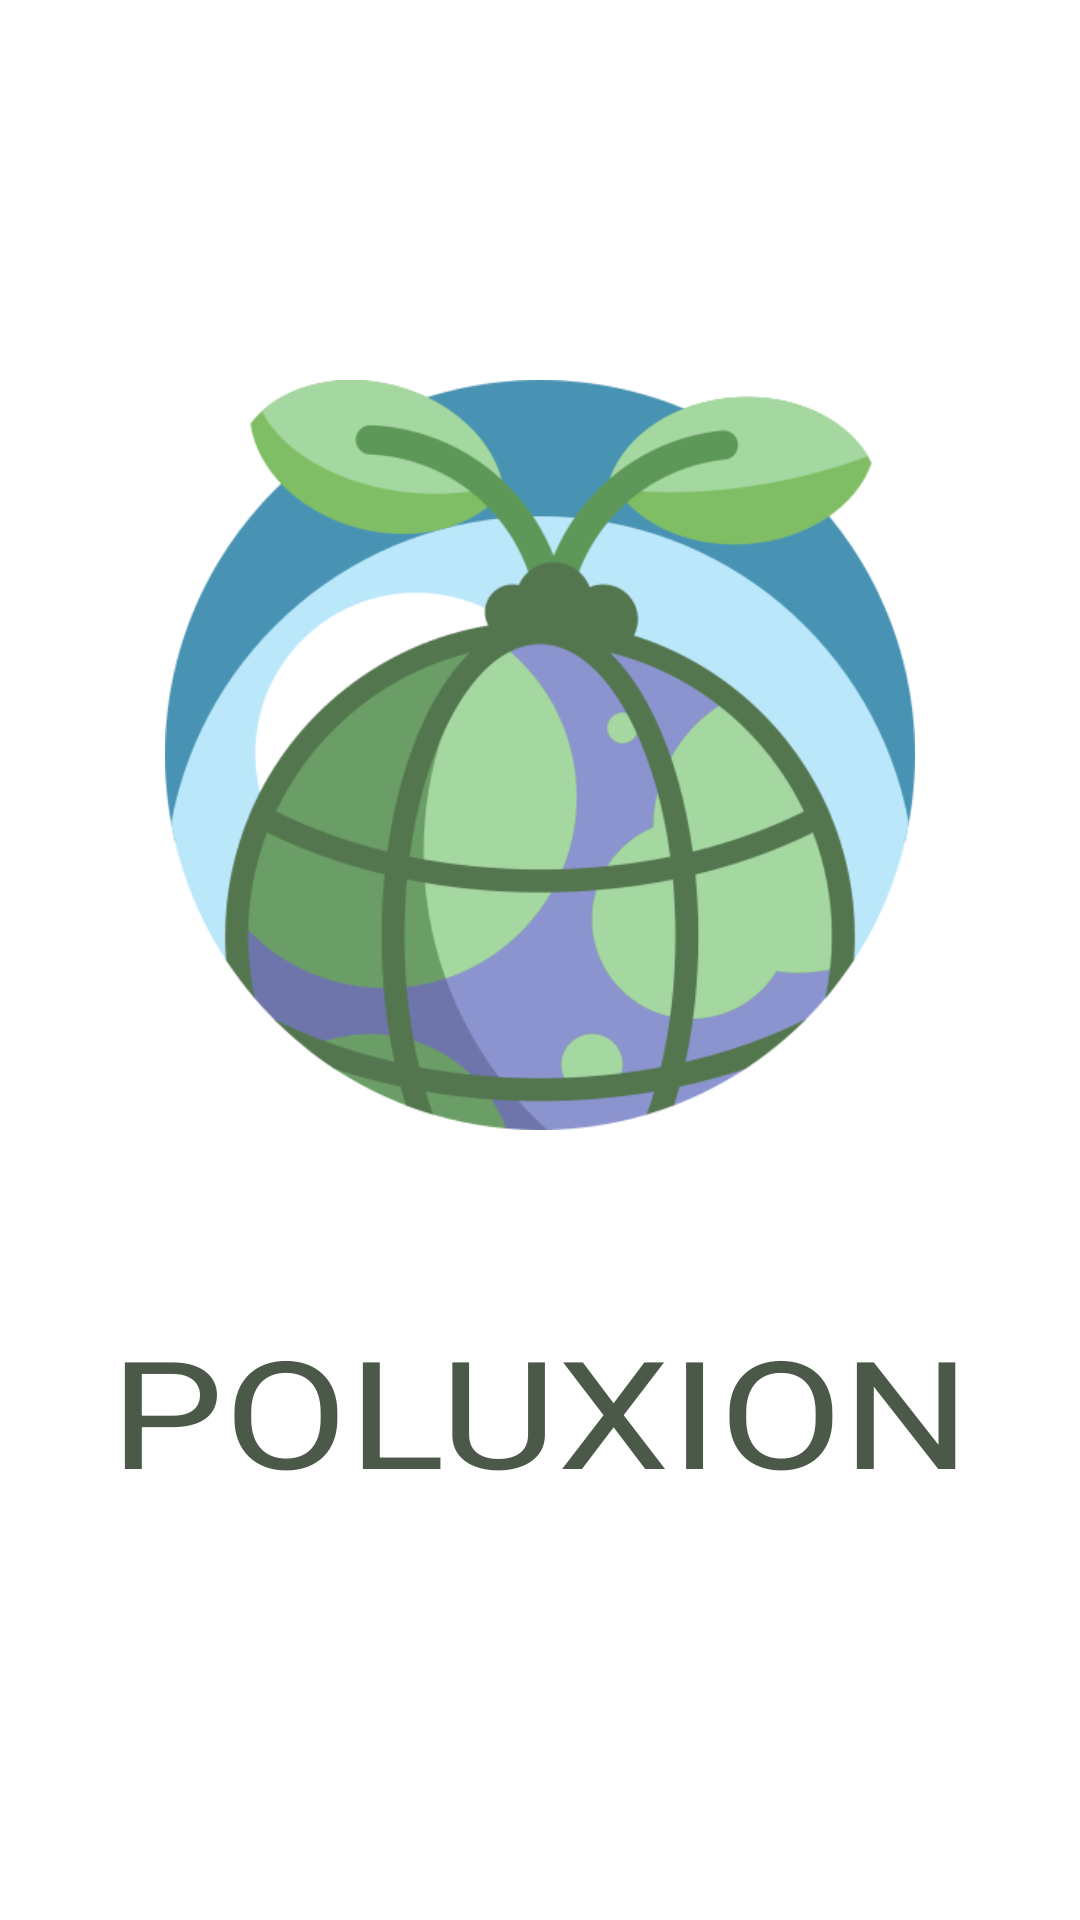

Produce the Android XML layout that renders to this screen, including the resource entries it uses.
<!-- AndroidManifest.xml: application theme Theme.AppCompat.Light.NoActionBar -->
<!-- res/layout/activity_splash.xml -->
<?xml version="1.0" encoding="utf-8"?>
<LinearLayout xmlns:android="http://schemas.android.com/apk/res/android"
    android:orientation="vertical"
    android:layout_width="match_parent"
    android:layout_height="match_parent"
    android:gravity="center"
    android:id="@+id/splash"
    android:background="@color/colorAccent">

    <ImageView
        android:layout_width="250dp"
        android:layout_height="250dp"
        android:layout_gravity="center"
        android:background="@color/colorAccent"
        android:layout_marginBottom="50dp"
        android:src="@drawable/poluxion"
        />

    <TextView
        android:layout_width="match_parent"
        android:layout_height="wrap_content"
        android:layout_margin="10dp"
        android:gravity="center"
        android:text="@string/app_name"
        android:scaleX="1.2"
        android:textAllCaps="true"
        android:textColor="@color/colorPrimaryDarker"
        android:textSize="50sp" />

</LinearLayout>
<!-- resources referenced by this layout -->
<resources>
  <color name="colorAccent">#ffffff</color>
  <color name="colorPrimaryDarker">#4b5949</color>
  <!-- drawable poluxion: png bitmap (drawable, 58817 bytes) -->
  <string name="app_name">Poluxion</string>
</resources>
